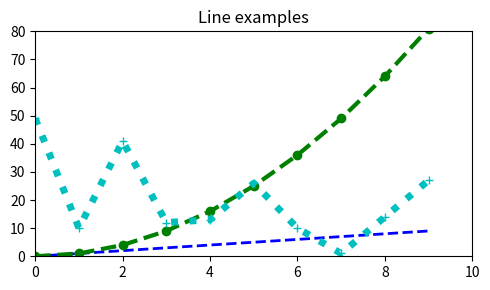

Write Python code to recreate this figure.
import matplotlib.pyplot as plt
import numpy as np

x = np.arange(10)
y1 = np.arange(10)
y2 = np.arange(10)**2
y3 = np.random.choice(50,size=10)

plt.figure(figsize=(5,3))
plt.plot(x,y1,'b--', linewidth=2)
plt.plot(x,y2,'go--', linewidth=3)
plt.plot(x,y3,'c+:', linewidth=5)

plt.title('Line examples')
plt.axis([0,10,0,80])
plt.tight_layout()
plt.savefig(fname='sample.png', dpi=300)
plt.show()